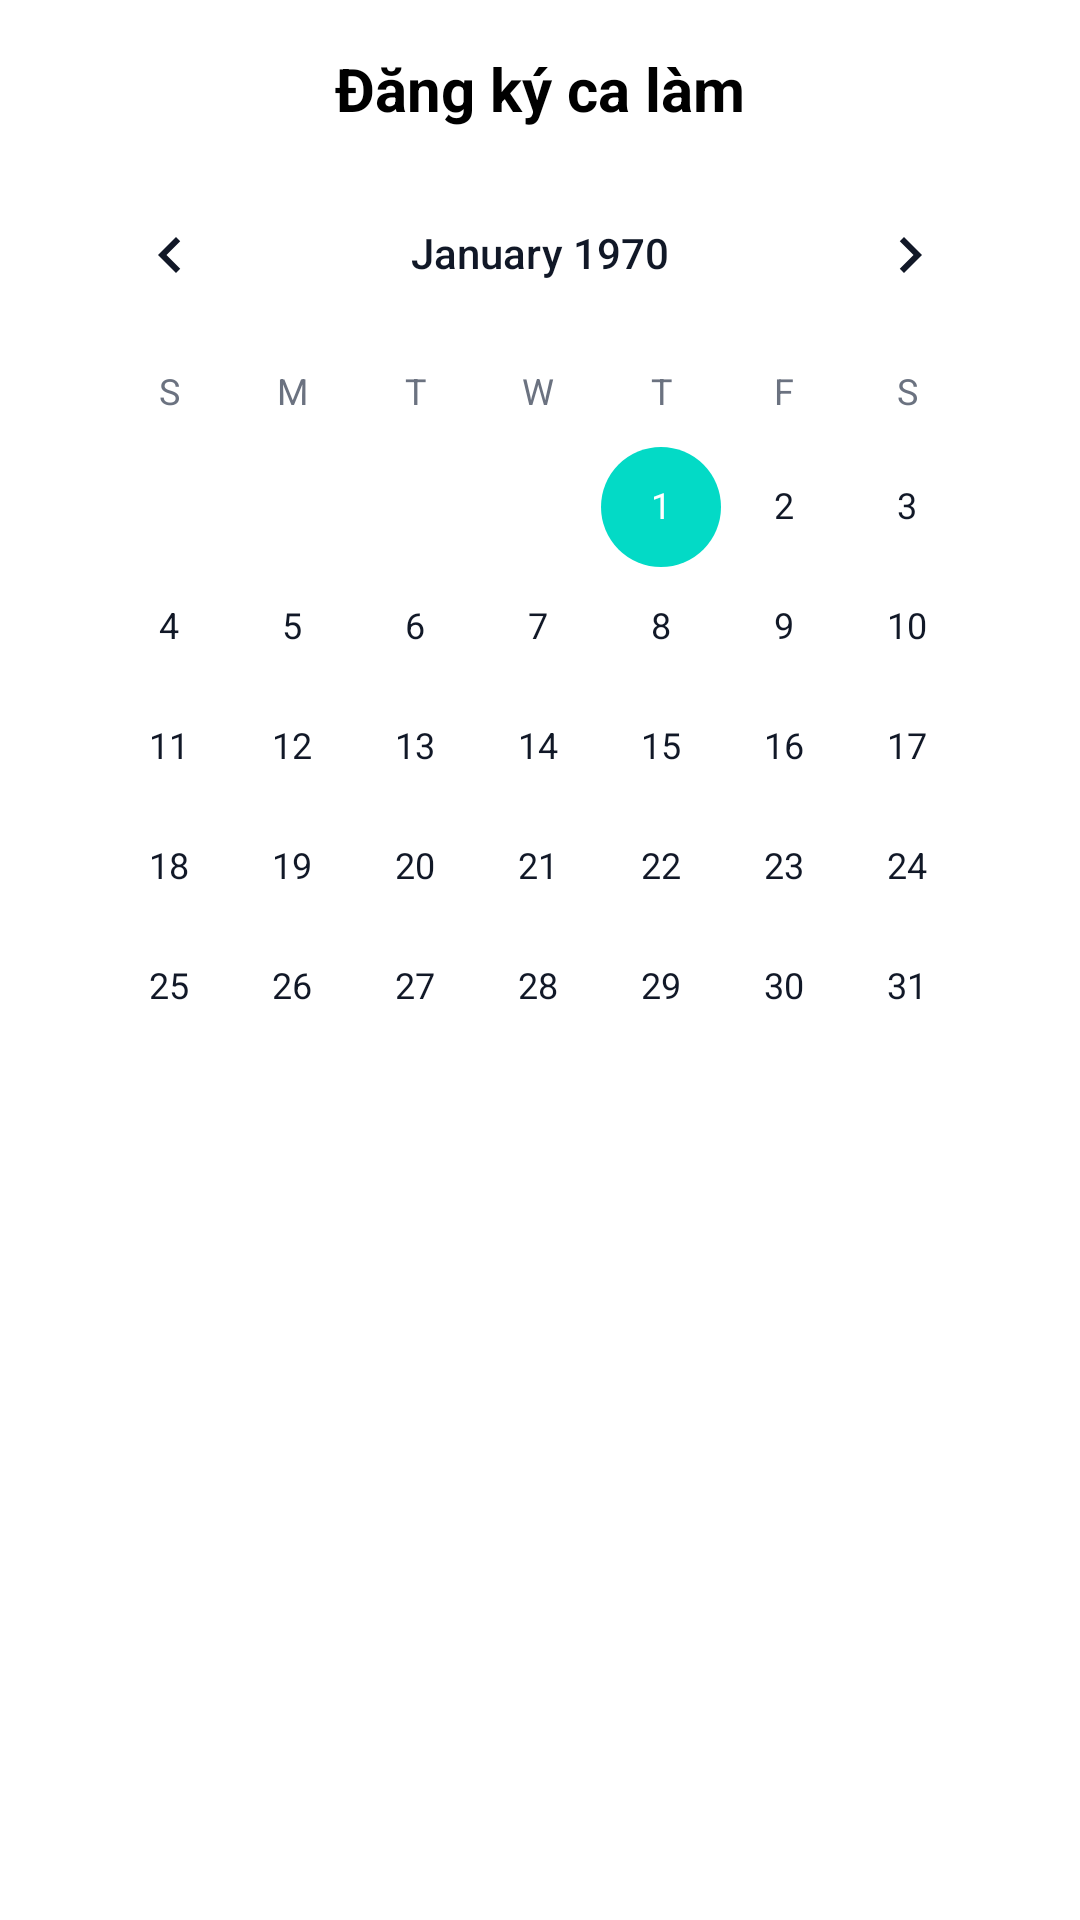

Android layout source for this screen:
<!-- AndroidManifest.xml: application theme Theme.ChamCong -->
<!-- res/layout/activity_register_shift.xml -->
<?xml version="1.0" encoding="utf-8"?>
<LinearLayout xmlns:android="http://schemas.android.com/apk/res/android"
    android:id="@+id/main"
    android:orientation="vertical"
    android:layout_width="match_parent"
    android:layout_height="match_parent"
    android:background="@android:color/white"
    android:padding="16dp">

    
    <TextView
        android:layout_width="wrap_content"
        android:layout_height="wrap_content"
        android:text="Đăng ký ca làm"
        android:textSize="20sp"
        android:textStyle="bold"
        android:textColor="@android:color/black"
        android:layout_gravity="center_horizontal"
        android:paddingBottom="8dp"/>

    
    <CalendarView
        android:id="@+id/calendarView"
        android:layout_width="match_parent"
        android:layout_height="wrap_content"
        android:layout_marginBottom="16dp"/>

    
    <LinearLayout
        android:id="@+id/layoutShift"
        android:layout_width="match_parent"
        android:layout_height="wrap_content"
        android:orientation="vertical"
        android:visibility="gone"
        android:padding="12dp"
        android:background="@android:color/darker_gray">

        <TextView
            android:id="@+id/tvSelectedDate"
            android:layout_width="wrap_content"
            android:layout_height="wrap_content"
            android:text="Ngày dd/MM/yyyy"
            android:textStyle="bold"
            android:textSize="16sp"
            android:textColor="@android:color/black"
            android:layout_marginBottom="8dp"/>

        <CheckBox
            android:id="@+id/shiftMorning"
            android:layout_width="wrap_content"
            android:layout_height="wrap_content"
            android:text="Ca sáng (7h30 - 12h30)" />

        <CheckBox
            android:id="@+id/shiftAfternoon"
            android:layout_width="wrap_content"
            android:layout_height="wrap_content"
            android:text="Ca chiều (12h30 - 17h30)" />

        <CheckBox
            android:id="@+id/shiftEvening"
            android:layout_width="wrap_content"
            android:layout_height="wrap_content"
            android:text="Ca tối (17h30 - 22h30)" />

        <Button
            android:id="@+id/btnConfirmShift"
            android:layout_width="match_parent"
            android:layout_height="wrap_content"
            android:text="Xác nhận đăng ký"
            android:layout_marginTop="12dp"/>

        <Button
            android:id="@+id/btnRegisterOT"
            android:layout_width="match_parent"
            android:layout_height="wrap_content"
            android:text="Đăng ký OT"
            android:layout_marginTop="8dp"/>
    </LinearLayout>
</LinearLayout>
<!-- resources referenced by this layout -->
<resources>
  <style name="Theme.ChamCong" parent="Theme.MaterialComponents.DayNight.NoActionBar">
          
          <item name="colorPrimary">@color/primary</item>
          <item name="colorPrimaryVariant">@color/primary_dark</item>
          <item name="colorOnPrimary">@color/white</item>
  
          
          <item name="android:colorBackground">@color/background_light</item>
          <item name="colorOnBackground">@color/text_primary</item>
  
          
          <item name="android:statusBarColor">@color/primary_dark</item>
          <item name="android:navigationBarColor">@color/white</item>
  
          
          <item name="android:textColorPrimary">@color/text_primary</item>
          <item name="android:textColorSecondary">@color/text_secondary</item>
  
          
          <item name="materialButtonStyle">@style/Widget.App.Button</item>
      </style>
  <color name="primary">#3B80F8</color>
  <color name="primary_dark">#0824C7</color>
  <color name="white">#FFFFFF</color>
  <color name="background_light">#F9FAFB</color>
  <color name="text_primary">#111827</color>
  <color name="text_secondary">#6B7280</color>
  <style name="Widget.App.Button" parent="Widget.MaterialComponents.Button">
          <item name="android:backgroundTint">@color/primary</item>
          <item name="android:textColor">@color/white</item>
          <item name="cornerRadius">16dp</item>
      </style>
</resources>
